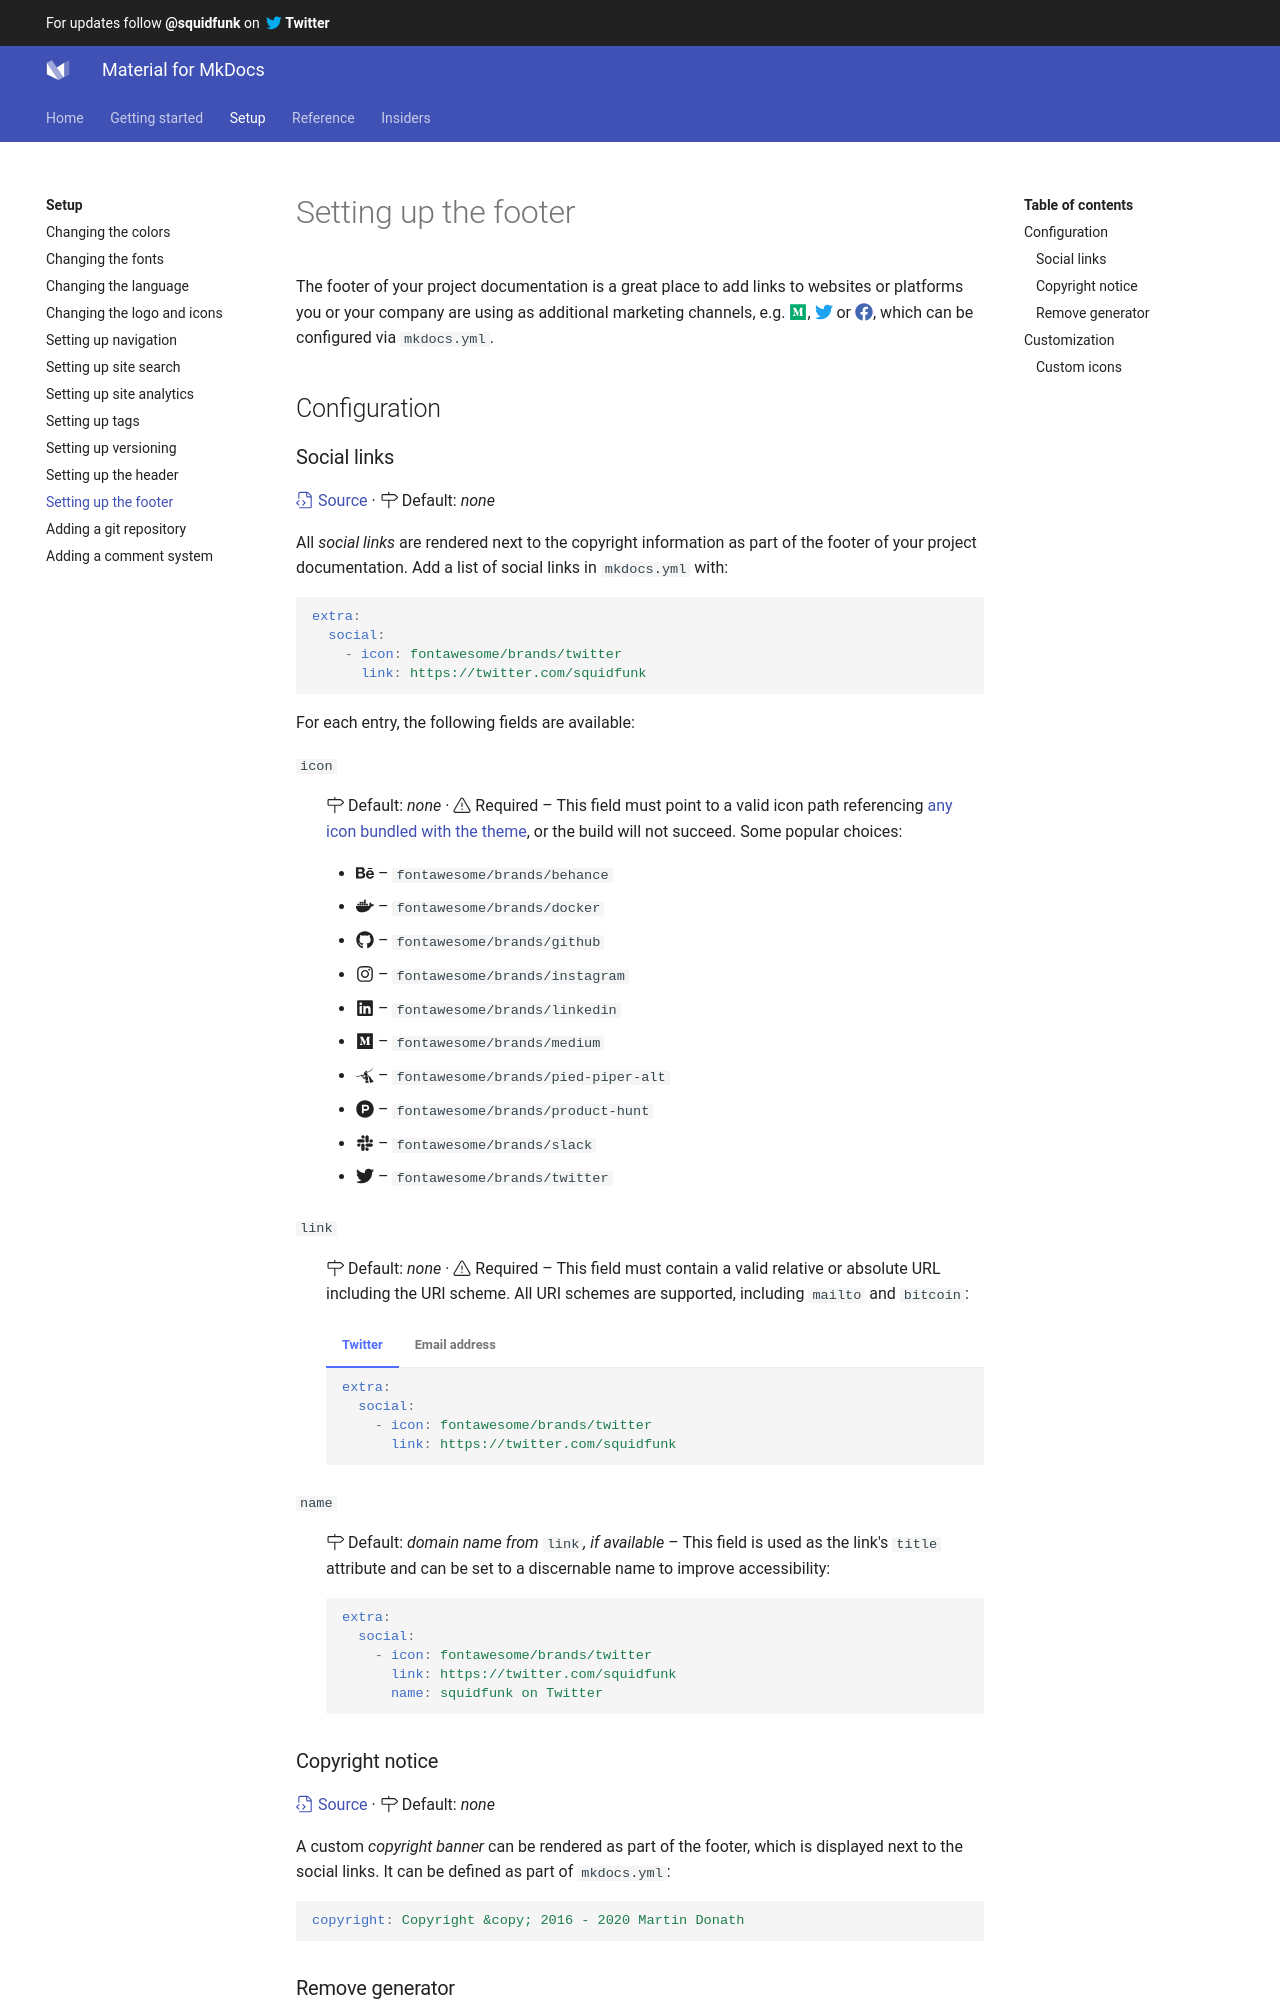

repository: Scout24/mkdocs-material · page: setup/setting-up-the-footer/index.html · generator: mkdocs

---
template: overrides/main.html
---

# Setting up the footer

The footer of your project documentation is a great place to add links to
websites or platforms you or your company are using as additional marketing 
channels, e.g. :fontawesome-brands-medium:{ style="color: #00AB6C" },
:fontawesome-brands-twitter:{ style="color: #1DA1F2" } or
:fontawesome-brands-facebook:{ style="color: #4267B2" }, which can be
configured via `mkdocs.yml`.

## Configuration

### Social links

[:octicons-file-code-24: Source][1] ·
:octicons-milestone-24: Default: _none_

All _social links_ are rendered next to the copyright information as part of the 
footer of your project documentation. Add a list of social links in `mkdocs.yml` 
with:

``` yaml
extra:
  social:
    - icon: fontawesome/brands/twitter
      link: https://twitter.com/squidfunk
```

For each entry, the following fields are available:

`icon`{ #icon }

:   :octicons-milestone-24: Default: _none_ · :octicons-alert-24: Required –
    This field must point to a valid icon path referencing [any icon bundled
    with the theme][2], or the build will not succeed. Some popular choices:

    * :fontawesome-brands-behance: – `fontawesome/brands/behance`
    * :fontawesome-brands-docker: – `fontawesome/brands/docker`
    * :fontawesome-brands-github: – `fontawesome/brands/github`
    * :fontawesome-brands-instagram: – `fontawesome/brands/instagram`
    * :fontawesome-brands-linkedin: – `fontawesome/brands/linkedin`
    * :fontawesome-brands-medium: – `fontawesome/brands/medium`
    * :fontawesome-brands-pied-piper-alt: – `fontawesome/brands/pied-piper-alt`
    * :fontawesome-brands-product-hunt: – `fontawesome/brands/product-hunt`
    * :fontawesome-brands-slack: – `fontawesome/brands/slack`
    * :fontawesome-brands-twitter: – `fontawesome/brands/twitter`

  [1]: https://github.com/squidfunk/mkdocs-material/blob/master/src/partials/social.html
  [2]: https://github.com/squidfunk/mkdocs-material/tree/master/material/.icons

`link`{ #link }

:   :octicons-milestone-24: Default: _none_ · :octicons-alert-24: Required –
    This field must contain a valid relative or absolute URL including the URI 
    scheme. All URI schemes are supported, including `mailto` and `bitcoin`:

    === "Twitter"

        ``` yaml
        extra:
          social:
            - icon: fontawesome/brands/twitter
              link: https://twitter.com/squidfunk
        ```

    === "Email address"

        ``` yaml
        extra:
          social:
            - icon: fontawesome/solid/paper-plane
              link: mailto:<email-address>
        ```

`name`{ #name }

:   :octicons-milestone-24: Default: _domain name from_ `link`_, if available_ –
    This field is used as the link's `title` attribute and can be set to a 
    discernable name to improve accessibility:

    ``` yaml
    extra:
      social:
        - icon: fontawesome/brands/twitter
          link: https://twitter.com/squidfunk
          name: squidfunk on Twitter
    ```
